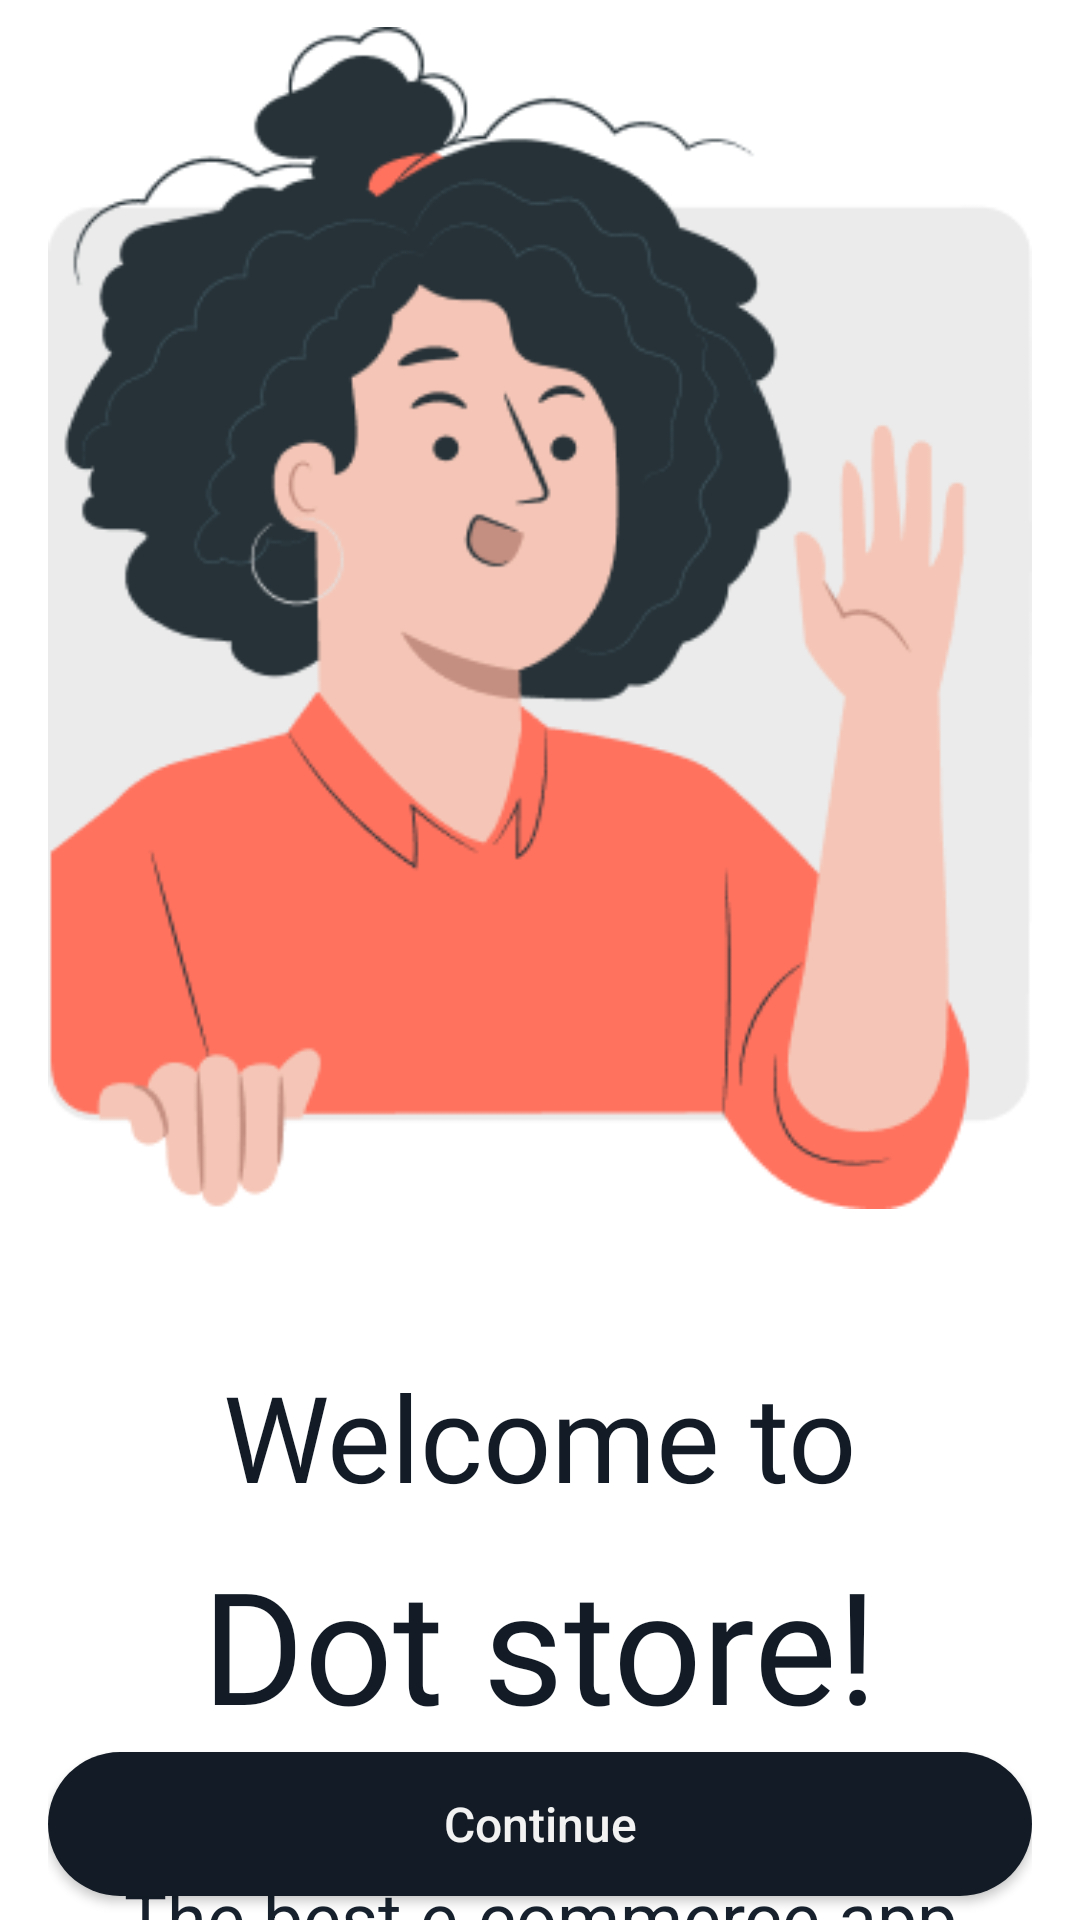

Here is an Android app screen rendered from its layout file. Give the layout XML and the strings, colors and styles it references.
<!-- AndroidManifest.xml: application theme Theme.ECommerceABB -->
<!-- res/layout/fragment_welcome.xml -->
<?xml version="1.0" encoding="utf-8"?>
<androidx.constraintlayout.widget.ConstraintLayout xmlns:android="http://schemas.android.com/apk/res/android"
    xmlns:app="http://schemas.android.com/apk/res-auto"
    xmlns:tools="http://schemas.android.com/tools"
    android:layout_width="match_parent"
    android:layout_height="match_parent"
    android:paddingHorizontal="16dp"
    tools:context=".presentation.onboarding.WelcomeFragment">

    <androidx.appcompat.widget.AppCompatImageView
        android:id="@+id/appCompatImageView"
        android:layout_width="wrap_content"
        android:layout_height="wrap_content"
        android:src="@drawable/welcome_screen_image"
        app:layout_constraintEnd_toEndOf="parent"
        app:layout_constraintStart_toStartOf="parent"
        app:layout_constraintTop_toTopOf="parent" />

    <TextView
        android:id="@+id/tvFirstTitle"
        android:layout_width="wrap_content"
        android:layout_height="wrap_content"
        android:layout_marginTop="40dp"
        android:fontFamily="@font/barlow_semibold"
        android:text="@string/welcome_screen_title_1"
        android:textColor="@color/primaryDark"
        android:textSize="40sp"
        app:layout_constraintEnd_toEndOf="parent"
        app:layout_constraintStart_toStartOf="parent"
        app:layout_constraintTop_toBottomOf="@+id/appCompatImageView" />

    <TextView
        android:id="@+id/tvSecondTitle"
        android:layout_width="wrap_content"
        android:layout_height="wrap_content"
        android:layout_marginTop="8dp"
        android:fontFamily="@font/barlow_extrabold"
        android:text="@string/welcome_screen_title_2"
        android:textColor="@color/primaryDark"
        android:textSize="52sp"
        app:layout_constraintEnd_toEndOf="parent"
        app:layout_constraintStart_toStartOf="parent"
        app:layout_constraintTop_toBottomOf="@+id/tvFirstTitle" />

    <TextView
        android:id="@+id/tvSubtitle"
        android:layout_width="wrap_content"
        android:layout_height="wrap_content"
        android:layout_marginTop="40dp"
        android:paddingHorizontal="16dp"
        android:text="@string/welcome_screen_subtitle"
        android:textAlignment="center"
        android:textColor="@color/secondary"
        android:textSize="24sp"
        app:layout_constraintEnd_toEndOf="parent"
        app:layout_constraintStart_toStartOf="parent"
        app:layout_constraintTop_toBottomOf="@+id/tvSecondTitle" />

    <androidx.appcompat.widget.AppCompatButton
        android:id="@+id/btnContinue"
        android:layout_width="match_parent"
        android:layout_height="wrap_content"
        android:layout_marginBottom="8dp"
        android:background="@drawable/welcome_button"
        android:text="@string/welcome_button"
        android:textAllCaps="false"
        android:textColor="@color/whiteText"
        android:textSize="16sp"
        app:layout_constraintBottom_toBottomOf="parent"
        app:layout_constraintEnd_toEndOf="parent"
        app:layout_constraintStart_toStartOf="parent" />
</androidx.constraintlayout.widget.ConstraintLayout>
<!-- resources referenced by this layout -->
<resources>
  <color name="primaryDark">#131C26</color>
  <color name="secondary">#16212D</color>
  <color name="whiteText">#F2F2F2</color>
  <!-- drawable welcome_button (drawable) -->
  <?xml version="1.0" encoding="utf-8"?>
  <shape xmlns:android="http://schemas.android.com/apk/res/android"
      android:shape="rectangle">
      <solid android:color="@color/primaryDark" />
      <corners android:radius="28dp" />
  </shape>
  <!-- drawable welcome_screen_image: png bitmap (drawable, 27398 bytes) -->
  <string name="welcome_button">Continue</string>
  <string name="welcome_screen_subtitle">The best e-commerce app for your daily needs</string>
  <string name="welcome_screen_title_1">Welcome to</string>
  <string name="welcome_screen_title_2">Dot store!</string>
  <style name="Theme.ECommerceABB" parent="Theme.MaterialComponents.DayNight.NoActionBar">
          
          <item name="colorPrimary">@color/white</item>
          <item name="colorPrimaryVariant">@color/main</item>
          <item name="colorOnPrimary">@color/white</item>
          
          <item name="colorSecondary">@color/main</item>
          <item name="colorSecondaryVariant">@color/main</item>
          <item name="colorOnSecondary">@color/black</item>
          
          <item name="android:statusBarColor">?attr/colorPrimaryVariant</item>
          
      </style>
  <color name="white">#FFFFFFFF</color>
  <color name="main">#FF725E</color>
  <color name="black">#FF000000</color>
</resources>
